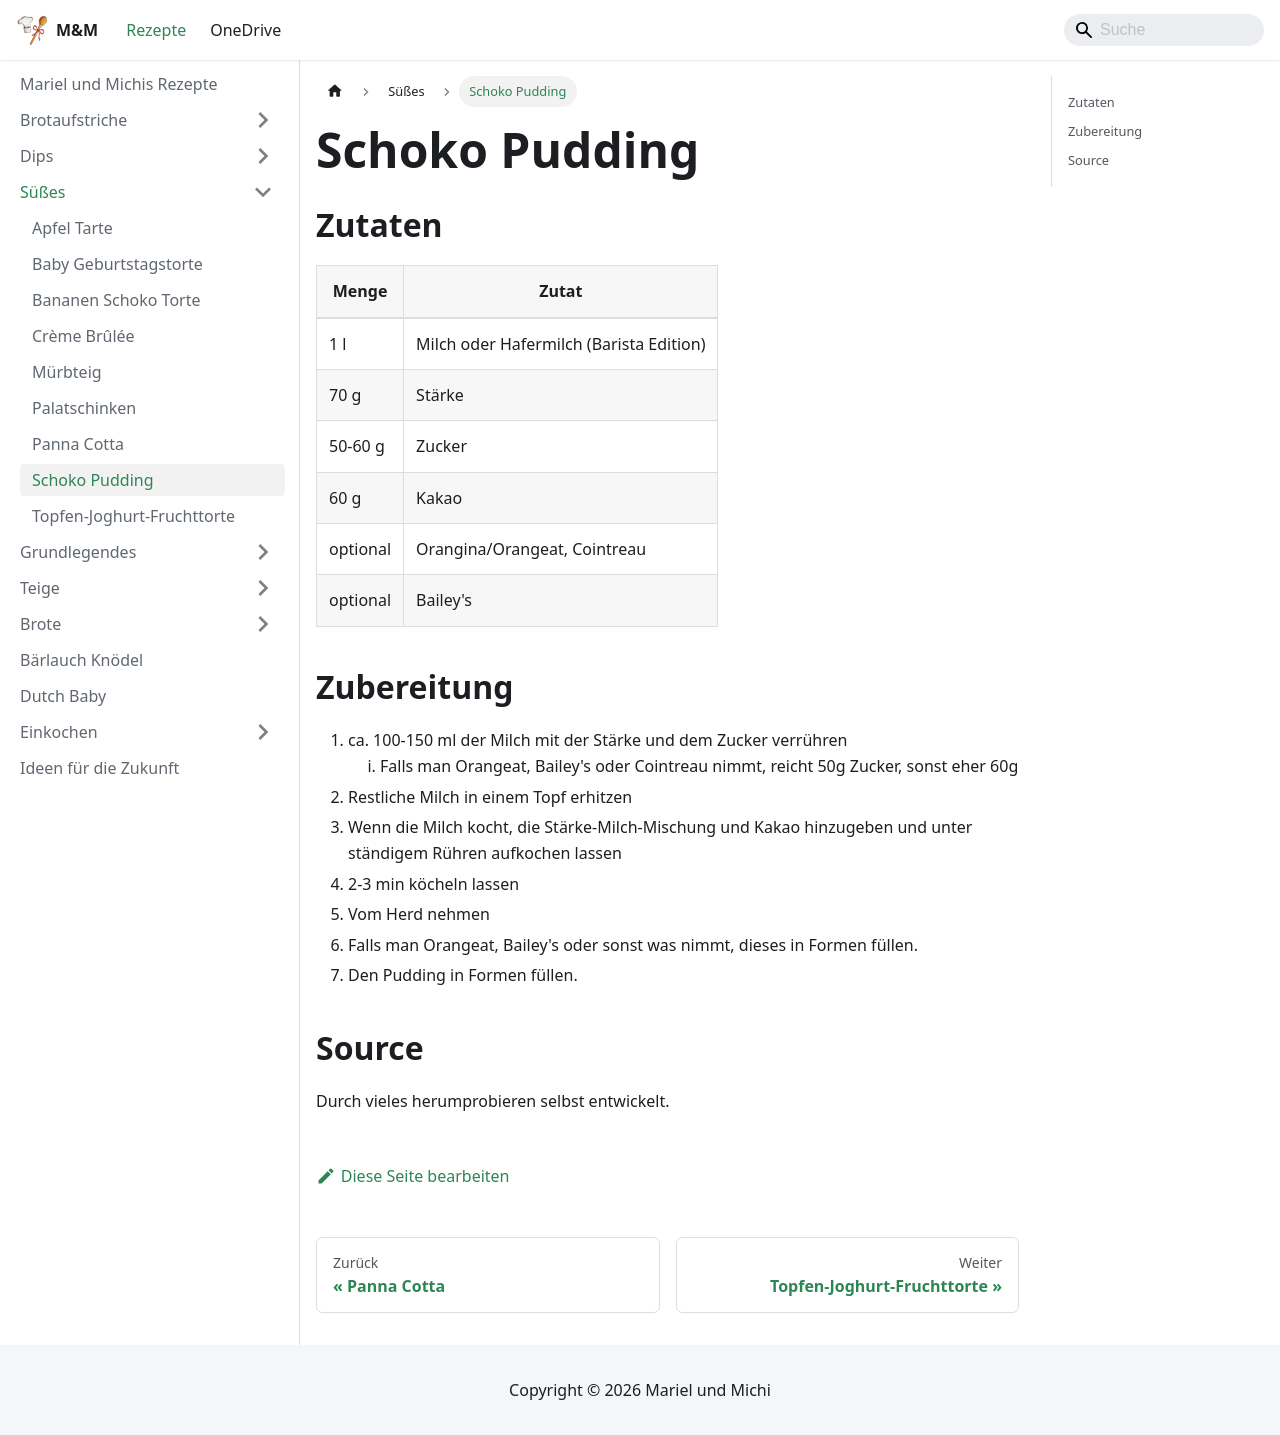

repository: Kafkalasch/rezepte · page: suesses/schoko-pudding.html · generator: docusaurus

# Schoko Pudding

## Zutaten

| Menge    | Zutat                                   |
| -------- | --------------------------------------- |
| 1 l      | Milch oder Hafermilch (Barista Edition) |
| 70 g     | Stärke                                  |
| 50-60 g  | Zucker                                  |
| 60 g     | Kakao                                   |
| optional | Orangina/Orangeat, Cointreau            |
| optional | Bailey's                                |

## Zubereitung

1. ca. 100-150 ml der Milch mit der Stärke und dem Zucker verrühren
   1. Falls man Orangeat, Bailey's oder Cointreau nimmt, reicht 50g Zucker, sonst eher 60g
2. Restliche Milch in einem Topf erhitzen
3. Wenn die Milch kocht, die Stärke-Milch-Mischung und Kakao hinzugeben und unter ständigem Rühren aufkochen lassen
4. 2-3 min köcheln lassen
5. Vom Herd nehmen
6. Falls man Orangeat, Bailey's oder sonst was nimmt, dieses in Formen füllen.
7. Den Pudding in Formen füllen.

## Source

Durch vieles herumprobieren selbst entwickelt.
